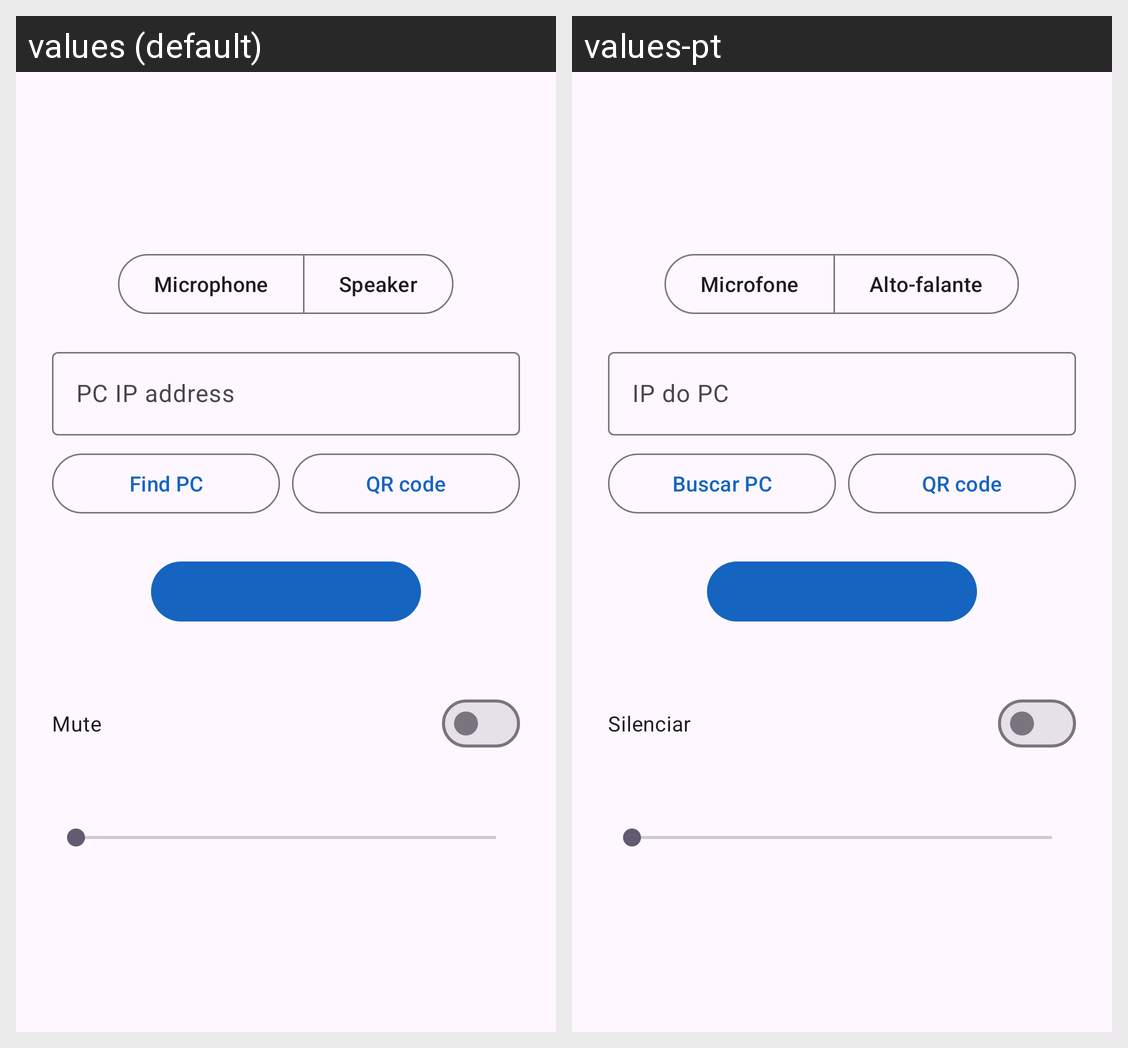

The same Android screen rendered under two of its app's locales, left to right. List the strings drawn on it with the default value and each locale's translation.
Android screen res/layout/activity_main.xml rendered under 2 locales, left to right: values (default), values-pt. Device: Nexus 5 (rendered at 1080×1920; each locale shown at half size, 540×960, under a caption strip naming it); theme Theme.PhoneBridge.
Strings drawn on this screen, with the default value and each locale's value (text and hints the layout hard-codes, and strings that could not be matched under every locale, appear in the picture but are not listed):

mode_mic
  values: Microphone
  values-pt: Microfone

mode_speaker
  values: Speaker
  values-pt: Alto-falante

pc_ip
  values: PC IP address
  values-pt: IP do PC

find_pc
  values: Find PC
  values-pt: Buscar PC

qr_code
  values: QR code
  values-pt: QR code

mute
  values: Mute
  values-pt: Silenciar
